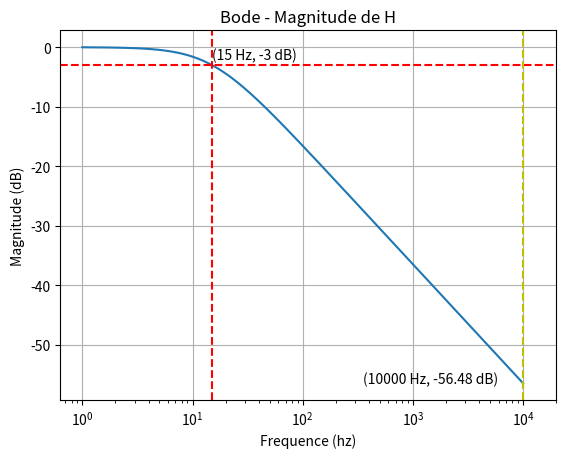
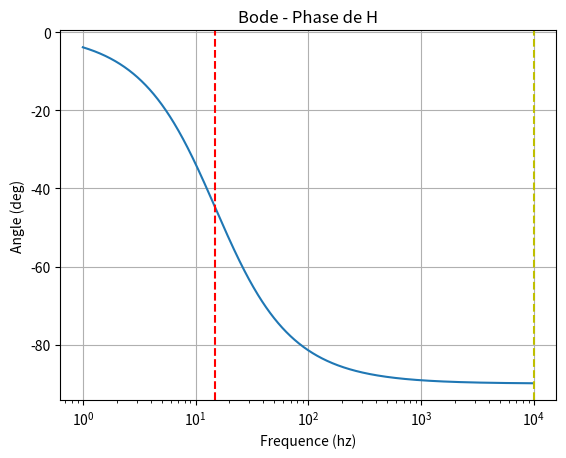

The matplotlib source for these figures, in order:
# 1/RC*2pi = f0
import numpy as np
import matplotlib.pyplot as plt

# #x = np.abs(np.sin(2*np.pi*f*t)) # sinus redressée.
# x = np.abs(np.sin(2*np.pi*f*t)) # sinus redressée.
# C = 1e-6
# R = 9100
# RC = R*C
# v = (1/RC)*np.exp(-1/RC*t)
# y = np.convolve(x, v)*dt

# T = 10000
# dt = T/10000
# fx = 5000+15
# fy = 5000
# t = np.arange(0, T, dt)
# x = 0.5*np.sin(2*np.pi*fx*t)
# y = 4*np.sin(2*np.pi*fy*t)
# z = x + y

f0 = 15
C = 1.33e-6
R = 1/(2*np.pi*f0*C)

freq  = np.logspace(0, 4, 1000)
omega = 2*np.pi*freq

H = 1 / (1 + 1j*omega*R*C)

phase = np.angle(H, deg=True)
magnitude = 20*np.log10(np.abs(H))
H_10000 = 1 / (1 + 1j * 10000*2*np.pi * R * C)
magnitude10k = 20*np.log10(np.abs(H_10000))

plt.figure()
plt.semilogx(freq, magnitude)
plt.axhline(y=-3, color='r', linestyle='--', label='-3 dB') 
plt.axvline(x=f0, color='r', linestyle='--')
plt.axvline(x=10000, color='y', linestyle='--')
plt.annotate(f'({f0} Hz, -3 dB)', xy=(f0, -3), xytext=(f0*1, -2))
plt.annotate(f'({10000} Hz, {magnitude10k:.2f} dB)', xy=(10000, magnitude10k), xytext=(10000*0.035, magnitude10k))
plt.xlim(0, 20000)
plt.title('Bode - Magnitude de H')
plt.xlabel('Frequence (hz)')
plt.ylabel('Magnitude (dB)')
plt.grid()

plt.figure()
plt.semilogx(freq, phase)
plt.axvline(x=f0, color='r', linestyle='--')
plt.axvline(x=10000, color='y', linestyle='--')
plt.title('Bode - Phase de H')
plt.xlabel('Frequence (hz)')
plt.ylabel('Angle (deg)')
plt.grid()




plt.show()







# plt.figure()
# plt.plot(t, x, "r", label="x")
# plt.plot(t, y, "b", label="y")
# plt.plot(t, z, "g", label="z")
# #plt.plot(t, y[0:len(t)], "b", label="y=x*v")
# plt.axis([0, T, -5, 5])
# plt.grid()
# plt.legend(loc="upper right")
# plt.title('Résultat de la convolution: y=x*v')
# plt.show()


